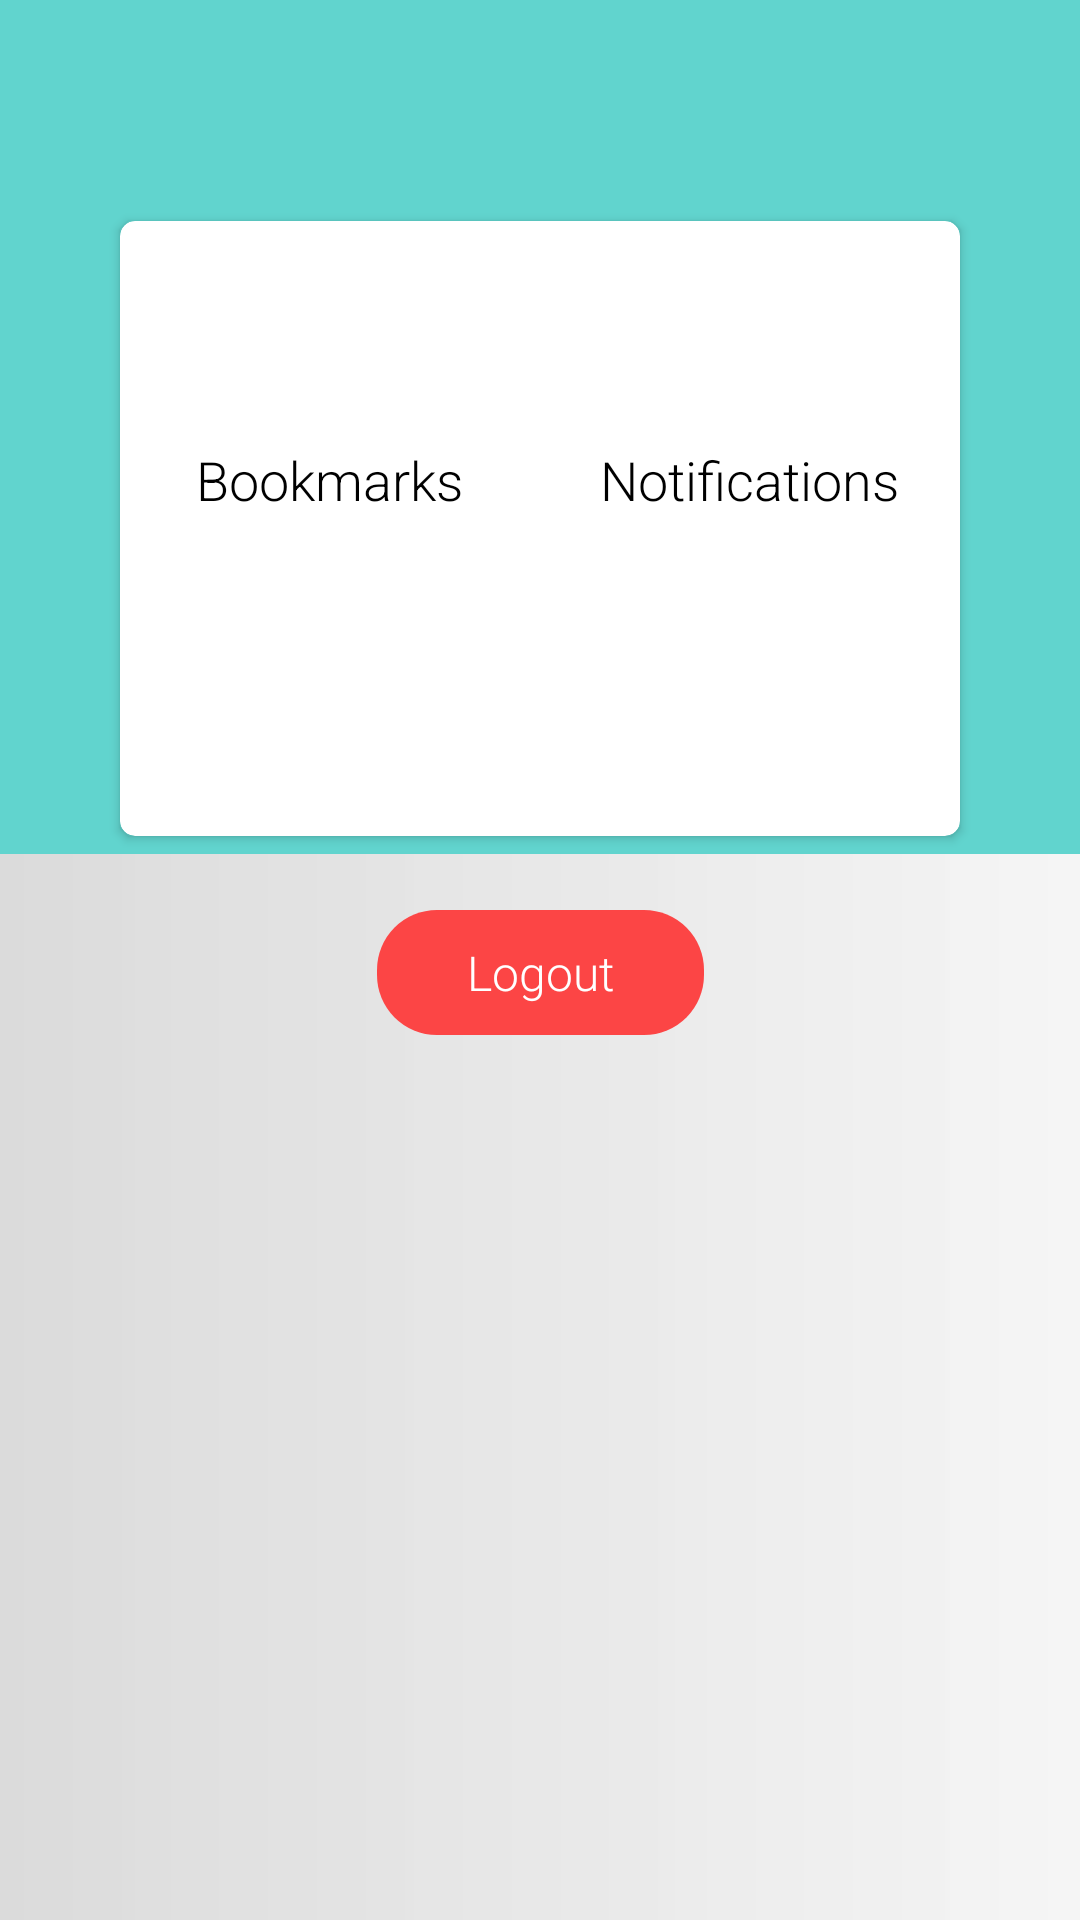

Layout XML and referenced resources for this Android screen:
<!-- AndroidManifest.xml: application theme AppTheme -->
<!-- res/layout/fragment_profile.xml -->
<?xml version="1.0" encoding="utf-8"?>
<LinearLayout xmlns:android="http://schemas.android.com/apk/res/android"
    xmlns:app="http://schemas.android.com/apk/res-auto"
    xmlns:tools="http://schemas.android.com/tools"
    android:layout_width="match_parent"
    android:layout_height="match_parent"
    android:orientation="vertical"
    tools:context=".fragments.ProfileFragment">

    <androidx.constraintlayout.widget.ConstraintLayout
        android:layout_width="match_parent"
        android:layout_height="match_parent"
        android:layout_weight="5"
        android:background="#61d4ce">

        <androidx.cardview.widget.CardView
            android:id="@+id/cardView"
            android:layout_width="wrap_content"
            android:layout_height="wrap_content"
            app:cardCornerRadius="100dp"
            app:layout_constraintBottom_toBottomOf="parent"
            app:layout_constraintEnd_toEndOf="parent"
            app:layout_constraintStart_toStartOf="parent"
            app:layout_constraintTop_toTopOf="parent"
            app:layout_constraintVertical_bias="0.05">

            <ImageView
                android:layout_width="wrap_content"
                android:layout_height="wrap_content"
                android:src="@drawable/ic_person_blackdp"
                app:layout_constraintEnd_toEndOf="parent"
                app:layout_constraintStart_toStartOf="parent"
                android:contentDescription="@string/icon_person_description"/>
        </androidx.cardview.widget.CardView>

        <TextView
            android:id="@+id/profileUsername"
            android:layout_width="match_parent"
            android:layout_height="wrap_content"
            android:textAlignment="center"
            android:textColor="#FFFFFF"
            android:textSize="24sp"
            app:layout_constraintBottom_toTopOf="@+id/profileJoinedDate"
            app:layout_constraintEnd_toEndOf="parent"
            app:layout_constraintStart_toStartOf="parent"
            app:layout_constraintTop_toBottomOf="@+id/cardView"
            app:layout_constraintVertical_bias="0.0" />

        <TextView
            android:id="@+id/profileJoinedDate"
            android:layout_width="match_parent"
            android:layout_height="wrap_content"
            android:layout_marginBottom="8dp"
            android:textAlignment="center"
            android:textColor="#FFFFFF"
            android:textSize="14sp"
            app:layout_constraintBottom_toTopOf="@+id/cardView2"
            app:layout_constraintEnd_toEndOf="parent"
            app:layout_constraintStart_toStartOf="parent"
            app:layout_constraintTop_toBottomOf="@+id/profileUsername" />

        <androidx.cardview.widget.CardView
            android:id="@+id/cardView2"
            android:layout_width="0dp"
            android:layout_height="0dp"
            android:layout_marginHorizontal="40dp"
            android:layout_marginBottom="6dp"
            app:cardCornerRadius="5dp"
            app:layout_constraintBottom_toBottomOf="parent"
            app:layout_constraintEnd_toEndOf="parent"
            app:layout_constraintStart_toStartOf="parent"
            app:layout_constraintTop_toBottomOf="@+id/profileJoinedDate">

            <LinearLayout
                android:layout_width="match_parent"
                android:layout_height="match_parent"
                android:orientation="horizontal"
                android:weightSum="2"
                android:baselineAligned="false">

                <LinearLayout
                    android:layout_width="0dp"
                    android:layout_height="match_parent"
                    android:layout_weight="1"
                    android:gravity="center"
                    android:orientation="vertical">

                    <TextView
                        android:layout_width="wrap_content"
                        android:layout_height="wrap_content"
                        android:text="@string/header_bookmarks"
                        android:textSize="18sp" />

                    <TextView
                        android:id="@+id/bookmarksCount"
                        android:layout_width="wrap_content"
                        android:layout_height="wrap_content"
                        android:textColor="#61d4ce"
                        android:textSize="24sp"
                        android:textStyle="bold" />

                </LinearLayout>

                <LinearLayout
                    android:layout_width="0dp"
                    android:layout_height="match_parent"
                    android:layout_weight="1"
                    android:gravity="center"
                    android:orientation="vertical">

                    <TextView
                        android:layout_width="wrap_content"
                        android:layout_height="wrap_content"
                        android:text="@string/header_notifications"
                        android:textSize="18sp" />

                    <TextView
                        android:id="@+id/notificationsCount"
                        android:layout_width="wrap_content"
                        android:layout_height="wrap_content"
                        android:textColor="#61d4ce"
                        android:textSize="24sp"
                        android:textStyle="bold" />

                </LinearLayout>
            </LinearLayout>
        </androidx.cardview.widget.CardView>
    </androidx.constraintlayout.widget.ConstraintLayout>
    <androidx.constraintlayout.widget.ConstraintLayout
        android:layout_width="match_parent"
        android:layout_height="match_parent"
        android:layout_weight="4"
        >

        <Button
            android:id="@+id/logoutBtn"
            style="@style/BtnDangerStyle"
            android:layout_width="wrap_content"
            android:layout_height="wrap_content"
            android:text="@string/btn_text_logout"
            app:layout_constraintBottom_toBottomOf="parent"
            app:layout_constraintEnd_toEndOf="parent"
            app:layout_constraintStart_toStartOf="parent"
            app:layout_constraintTop_toTopOf="parent"
            app:layout_constraintVertical_bias="0.06" />
    </androidx.constraintlayout.widget.ConstraintLayout>
</LinearLayout>
<!-- resources referenced by this layout -->
<resources>
  <string name="btn_text_logout">Logout</string>
  <string name="header_bookmarks">Bookmarks</string>
  <string name="header_notifications">Notifications</string>
  <string name="icon_person_description">person</string>
  <style name="BtnDangerStyle">
          <item name="android:background">@drawable/btn_danger_background</item>
          <item name="android:textColor">#fff</item>
          <item name="android:textSize">16sp</item>
      </style>
  <style name="AppTheme" parent="Theme.AppCompat.Light.DarkActionBar">
          <item name="colorPrimary">@color/colorPrimary</item>
          <item name="android:textViewStyle">
              @style/TextViewDefaultStyle
          </item>
          <item name="android:buttonStyle">
              @style/BtnDefaultStyle
          </item>
          <item name="android:windowBackground">
              @drawable/app_background
          </item>
  
      </style>
  <!-- drawable btn_danger_background (drawable) -->
  <?xml version="1.0" encoding="utf-8"?>
  <shape android:shape="rectangle"
      xmlns:android="http://schemas.android.com/apk/res/android">
      <solid android:color="@color/colorDanger" />
      <corners android:radius="20dp"/>
  </shape>
  <color name="colorPrimary">#5F00E5</color>
  <style name="TextViewDefaultStyle" parent="android:Widget.TextView">
          <item name="android:textColor">#000000</item>
          <item name="fontFamily">sans-serif-light</item>
      </style>
  <style name="BtnDefaultStyle" parent="android:Widget.Button">
          <item name="android:textAllCaps">false</item>
          <item name="fontFamily">sans-serif-light</item>
          <item name="android:paddingTop">10dp</item>
          <item name="android:paddingBottom">10dp</item>
          <item name="android:paddingLeft">30dp</item>
          <item name="android:paddingRight">30dp</item>
          <item name="android:textSize">20sp</item>
          <item name="android:background">@drawable/btn_default_background</item>
      </style>
  <!-- drawable app_background (drawable) -->
  <?xml version="1.0" encoding="utf-8"?>
  <shape xmlns:android="http://schemas.android.com/apk/res/android">
      <gradient
          android:startColor="#DBDBDB"
          android:endColor="#FBF5F5F5"
          />
  </shape>
  <color name="colorDanger">#FC4545</color>
  <!-- drawable btn_default_background (drawable) -->
  <?xml version="1.0" encoding="utf-8"?>
  <shape android:shape="rectangle"
      xmlns:android="http://schemas.android.com/apk/res/android">
      <gradient android:startColor="#6ff781" android:endColor="#6ff7d0"/>
      <corners android:radius="10dp"/>
  </shape>
</resources>
